Run: headless pygame with SDL's dummy video driver; simulated clock (each Clock.tick advances the game by its frame time, no real sleeping); random seed 0; keys injected as events and as key.get_pressed() state; no mouse input.
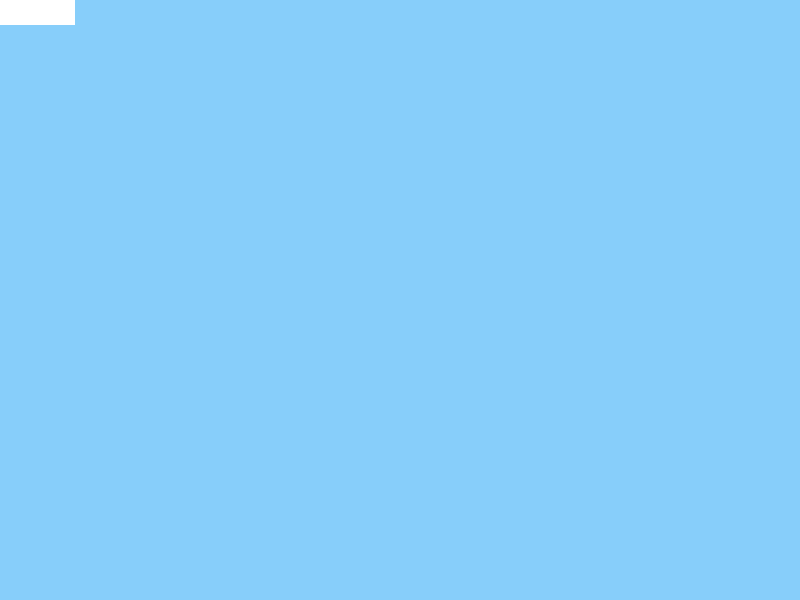
Frame 1 of 4 · flips 1–60 · no input
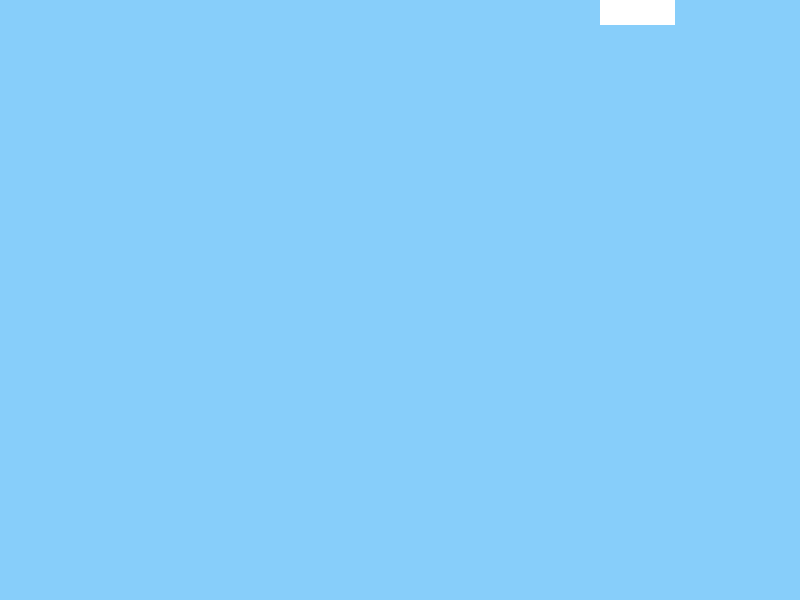
Frame 2 of 4 · flips 61–180 · tapped SPACE, RETURN · held RIGHT (→), D
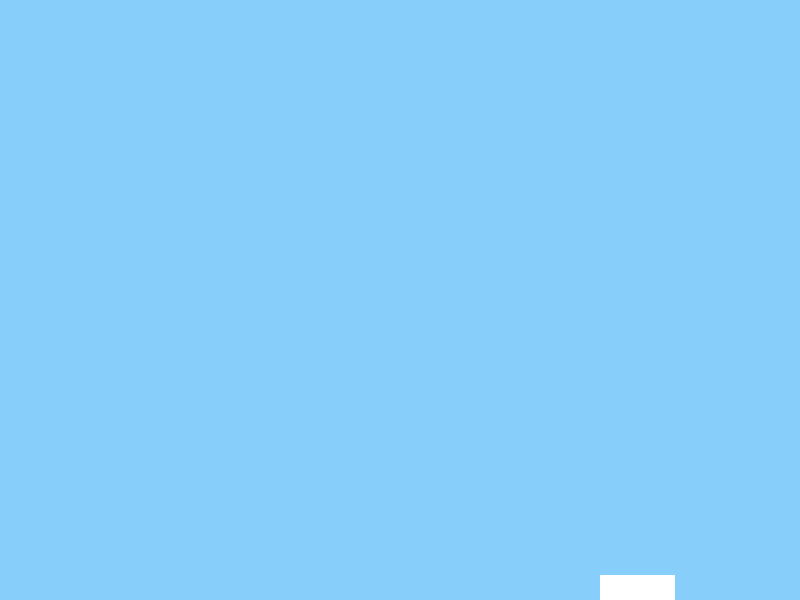
Frame 3 of 4 · flips 181–300 · held DOWN (↓), S
Frame 4 of 4 · flips 301–420 · held LEFT (←), A, UP (↑), W · screen same as frame 1, image omitted

The pygame program that drew these frames:

import pygame
import random
# Controle mais fácil das teclas pressionadas
from pygame.locals import (
    K_UP,
    K_DOWN,
    K_LEFT,
    K_RIGHT,
    K_ESCAPE,
    KEYDOWN,
    QUIT,
)
SCREEN_WIDTH = 800
SCREEN_HEIGHT = 600

# Define objeto Player estendendo a classe pygame.sprite.Sprite
# A superfície desenhada na tela é um atributo de ‘player’
class Player(pygame.sprite.Sprite):
    def __init__(self):
        super(Player, self).__init__()
        self.surf = pygame.Surface((75, 25))
        self.surf.fill((255, 255, 255))
        self.rect = self.surf.get_rect()

    # Movimenta o Player em função das teclas pressionadas
    def update(self, pressed_keys):
        if pressed_keys[K_UP]:
            self.rect.move_ip(0, -5)
        if pressed_keys[K_DOWN]:
            self.rect.move_ip(0, 5)
        if pressed_keys[K_LEFT]:
            self.rect.move_ip(-5, 0)
        if pressed_keys[K_RIGHT]:
            self.rect.move_ip(5, 0)

        # Mantém o jogador no limite da tela
        if self.rect.left < 0:
            self.rect.left = 0
        elif self.rect.right > SCREEN_WIDTH:
            self.rect.right = SCREEN_WIDTH
        if self.rect.top <= 0:
            self.rect.top = 0
        elif self.rect.bottom >= SCREEN_HEIGHT:
            self.rect.bottom = SCREEN_HEIGHT

# Define objeto Enemy estendendo a classe pygame.sprite.Sprite
# A superfície desenhada na tela é um atributo de ‘Enemy’
class Enemy(pygame.sprite.Sprite):
    def __init__(self):
        super(Enemy, self).__init__()
        self.surf = pygame.Surface((20, 10))
        self.surf.fill((255, 255, 255))
        self.rect = self.surf.get_rect(
        center=(
            random.randint(SCREEN_WIDTH + 20, SCREEN_WIDTH + 100),
            random.randint(0, SCREEN_HEIGHT),
        )
    )
        self.speed = random.randint(5, 20)

    # Movimenta o sprite baseando-se na velocidade
    # Remove o sprite quando atinge o limite esquerdo da tela
    def update(self):
        self.rect.move_ip(-self.speed, 0)
        if self.rect.right < 0:
            self.kill()

pygame.init()
screen = pygame.display.set_mode((SCREEN_WIDTH, SCREEN_HEIGHT))

# Cria um evento próprio
ADDENEMY = pygame.USEREVENT + 1
pygame.time.set_timer(ADDENEMY, 250)

# Instancia um jogador (agora é um retângulo)
player = Player()

# Cria grupo para armazenar os sprites dos inimigos e todos os sprites
# inimigos são usados para detectar colisão e atualizar as posições
enemies = pygame.sprite.Group()
all_sprites = pygame.sprite.Group()
all_sprites.add(player)

jogoAtivo = True
clock = pygame.time.Clock()
while jogoAtivo:
    clock.tick(30)
    for event in pygame.event.get():
        if event.type == KEYDOWN:
            if event.key == K_ESCAPE:
                jogoAtivo = False
        elif event.type == QUIT:
            jogoAtivo = False

        # Adiciona novos inimigos
        elif event.type == ADDENEMY:
            # Cria novo inimigo e adiciona no grupo de sprites
            new_enemy = Enemy()
            enemies.add(new_enemy)
            all_sprites.add(new_enemy)

    pressed_keys = pygame.key.get_pressed()

    # atualiza posição do player
    player.update(pressed_keys)

    # atualiza posição dos inimigos
    enemies.update()

    screen.fill((135, 206, 250))

    # Desenha todos os sprites
    for entity in all_sprites:
        screen.blit(entity.surf, entity.rect)

    # Verifica se algum inimigo colidiu com algum inimigo
    if pygame.sprite.spritecollideany(player, enemies):
        # Remove jogador e encerra programa
        player.kill()
        jogoAtivo = False
    # Desenha jogador na tela
    pygame.display.flip()
